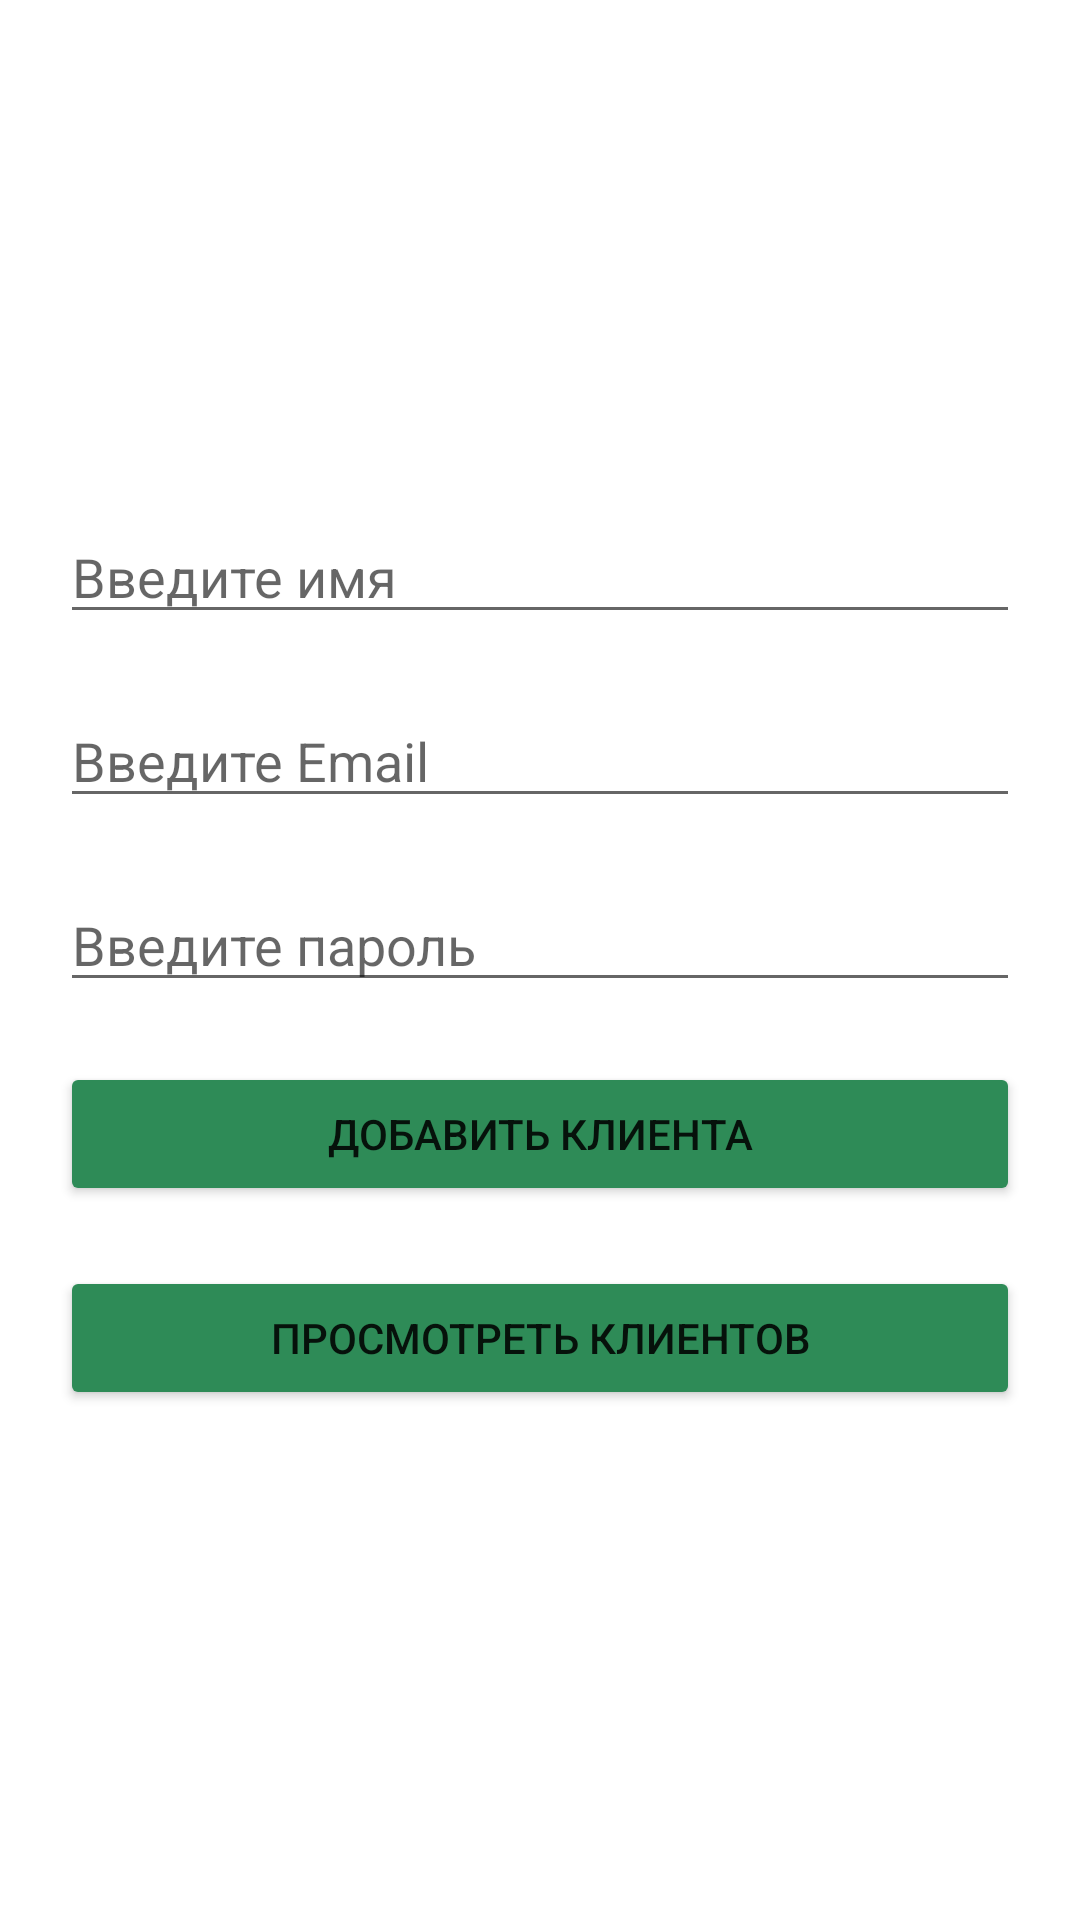

The Android layout XML behind this screen, and the referenced resources:
<!-- AndroidManifest.xml: application theme Theme.MyPractic -->
<!-- res/layout/activity_main.xml -->
<?xml version="1.0" encoding="utf-8"?>
<LinearLayout xmlns:android="http://schemas.android.com/apk/res/android"
    xmlns:app="http://schemas.android.com/apk/res-auto"
    xmlns:tools="http://schemas.android.com/tools"
    android:layout_width="match_parent"
    android:layout_height="match_parent"
    android:orientation="vertical"
    android:padding="20dp"
    android:gravity="center"
    tools:context=".MainActivity">

    <EditText
        android:id="@+id/Name"
        android:layout_width="match_parent"
        android:layout_height="wrap_content"
        android:hint="Введите имя"
        android:layout_marginBottom="20dp"/>

    <EditText
        android:id="@+id/Email"
        android:layout_width="match_parent"
        android:layout_height="wrap_content"
        android:hint="Введите Email"
        android:layout_marginBottom="20dp"/>

    <EditText
        android:id="@+id/Password"
        android:layout_width="match_parent"
        android:layout_height="wrap_content"
        android:hint="Введите пароль"
        android:layout_marginBottom="20dp"/>

    <Button
        android:id="@+id/addClient"
        android:layout_width="match_parent"
        android:layout_height="wrap_content"
        android:text="Добавить клиента"
        android:paddingVertical="14dp"
        android:backgroundTint="#2E8B57"
        android:layout_marginBottom="20dp"/>

    <Button
        android:id="@+id/viewClient"
        android:layout_width="match_parent"
        android:layout_height="wrap_content"
        android:paddingVertical="14dp"
        android:backgroundTint="#2E8B57"
        android:text="Просмотреть клиентов"/>

</LinearLayout>
<!-- resources referenced by this layout -->
<resources>
  <style name="Theme.MyPractic" parent="Theme.MaterialComponents.DayNight.NoActionBar">
          
          <item name="colorPrimary">@color/purple_500</item>
          <item name="colorPrimaryVariant">@color/purple_700</item>
          <item name="colorOnPrimary">@color/white</item>
          
          <item name="colorSecondary">@color/teal_200</item>
          <item name="colorSecondaryVariant">@color/teal_700</item>
          <item name="colorOnSecondary">@color/black</item>
          
          <item name="android:statusBarColor" tools:targetApi="l">?attr/colorPrimaryVariant</item>
          
      </style>
  <!-- not gathered from this repository: default colours our renderer supplied (Android Studio template values) -->
  <color name="purple_500">#FF6200EE</color>
  <color name="purple_700">#FF3700B3</color>
  <color name="teal_200">#FF03DAC5</color>
  <color name="teal_700">#FF018786</color>
  <color name="black">#FF000000</color>
  <color name="white">#FFFFFFFF</color>
</resources>
